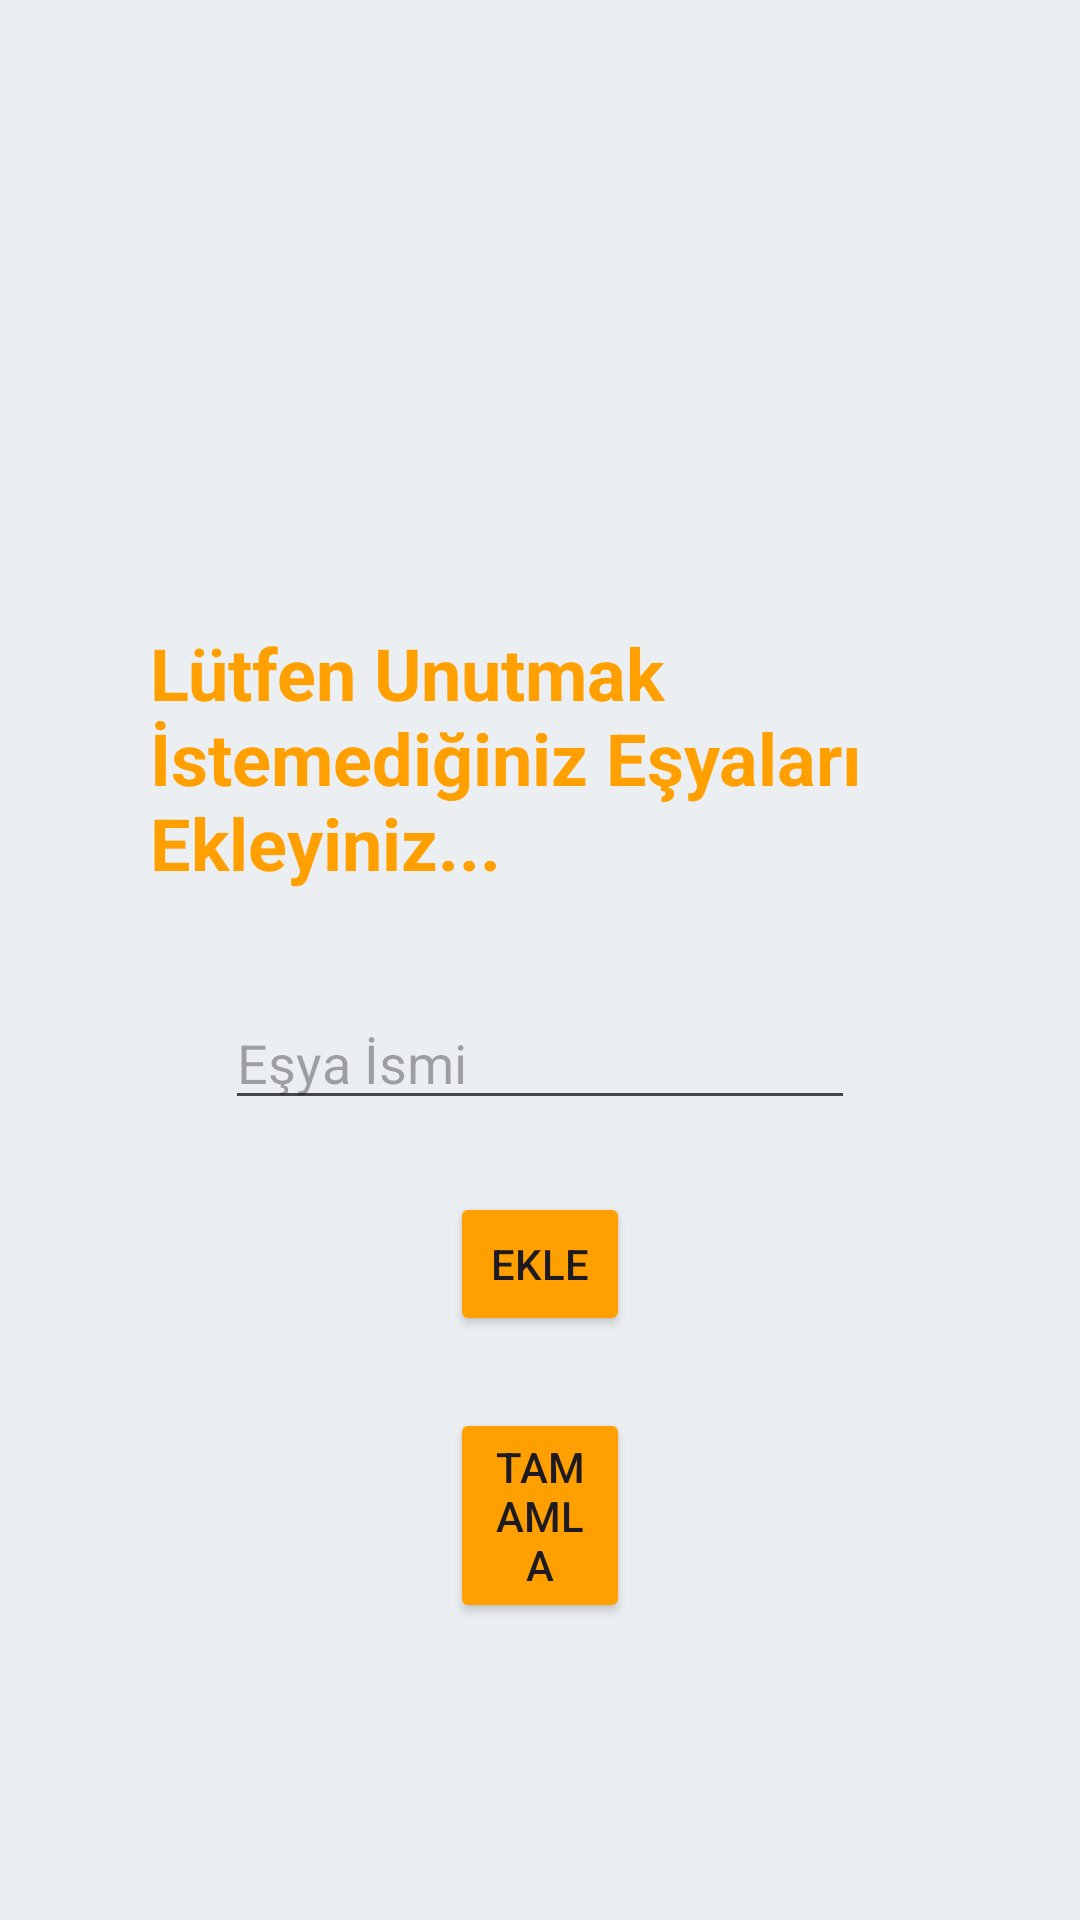

Write the Android layout XML for this screen, with the resource values it uses.
<!-- AndroidManifest.xml: application theme Theme.PlanTrip -->
<!-- res/layout/activity_create_luggage.xml -->
<?xml version="1.0" encoding="utf-8"?>
<androidx.constraintlayout.widget.ConstraintLayout xmlns:android="http://schemas.android.com/apk/res/android"
    xmlns:app="http://schemas.android.com/apk/res-auto"
    xmlns:tools="http://schemas.android.com/tools"
    android:id="@+id/linearLayout2"
    android:layout_width="match_parent"
    android:layout_height="match_parent"
    android:background="#ECEFF1">

    <EditText
        android:id="@+id/itemNameEditText"
        android:layout_width="0dp"
        android:layout_height="wrap_content"
        android:layout_marginStart="75dp"
        android:layout_marginTop="332dp"
        android:layout_marginEnd="75dp"
        android:hint="Eşya İsmi"
        app:layout_constraintEnd_toEndOf="parent"
        app:layout_constraintHorizontal_bias="0.0"
        app:layout_constraintStart_toStartOf="parent"
        app:layout_constraintTop_toTopOf="parent" />

    <Button
        android:id="@+id/addItemButton"
        android:layout_width="0dp"
        android:layout_height="wrap_content"
        android:layout_marginStart="150dp"
        android:layout_marginTop="24dp"
        android:layout_marginEnd="150dp"
        android:backgroundTint="#FFA000"
        android:text="Ekle"
        app:layout_constraintEnd_toEndOf="parent"
        app:layout_constraintHorizontal_bias="0.0"
        app:layout_constraintStart_toStartOf="parent"
        app:layout_constraintTop_toBottomOf="@+id/itemNameEditText" />

    <Button
        android:id="@+id/finishButton"
        android:layout_width="0dp"
        android:layout_height="wrap_content"
        android:layout_marginStart="150dp"
        android:layout_marginTop="24dp"
        android:layout_marginEnd="150dp"
        android:backgroundTint="#FFA000"
        android:text="Tamamla"
        app:layout_constraintEnd_toEndOf="parent"
        app:layout_constraintHorizontal_bias="0.0"
        app:layout_constraintStart_toStartOf="parent"
        app:layout_constraintTop_toBottomOf="@+id/addItemButton" />

    <TextView
        android:id="@+id/textView9"
        android:layout_width="0dp"
        android:layout_height="wrap_content"
        android:layout_marginStart="50dp"
        android:layout_marginTop="208dp"
        android:layout_marginEnd="50dp"
        android:text="Lütfen Unutmak İstemediğiniz Eşyaları Ekleyiniz..."
        android:textColor="#FFA000"
        android:textSize="24sp"
        android:textStyle="bold"
        app:layout_constraintEnd_toEndOf="parent"
        app:layout_constraintHorizontal_bias="1.0"
        app:layout_constraintStart_toStartOf="parent"
        app:layout_constraintTop_toTopOf="parent" />

    <ImageView
        android:id="@+id/imageView"
        android:layout_width="0dp"
        android:layout_height="157dp"
        android:layout_marginTop="16dp"
        app:layout_constraintEnd_toEndOf="parent"
        app:layout_constraintStart_toStartOf="parent"
        app:layout_constraintTop_toTopOf="parent"
        app:srcCompat="@drawable/img" />
</androidx.constraintlayout.widget.ConstraintLayout>
<!-- resources referenced by this layout -->
<resources>
  <style name="Theme.PlanTrip" parent="Base.Theme.PlanTrip" />
  <style name="Base.Theme.PlanTrip" parent="Theme.Material3.DayNight.NoActionBar">
          
          
      </style>
</resources>
